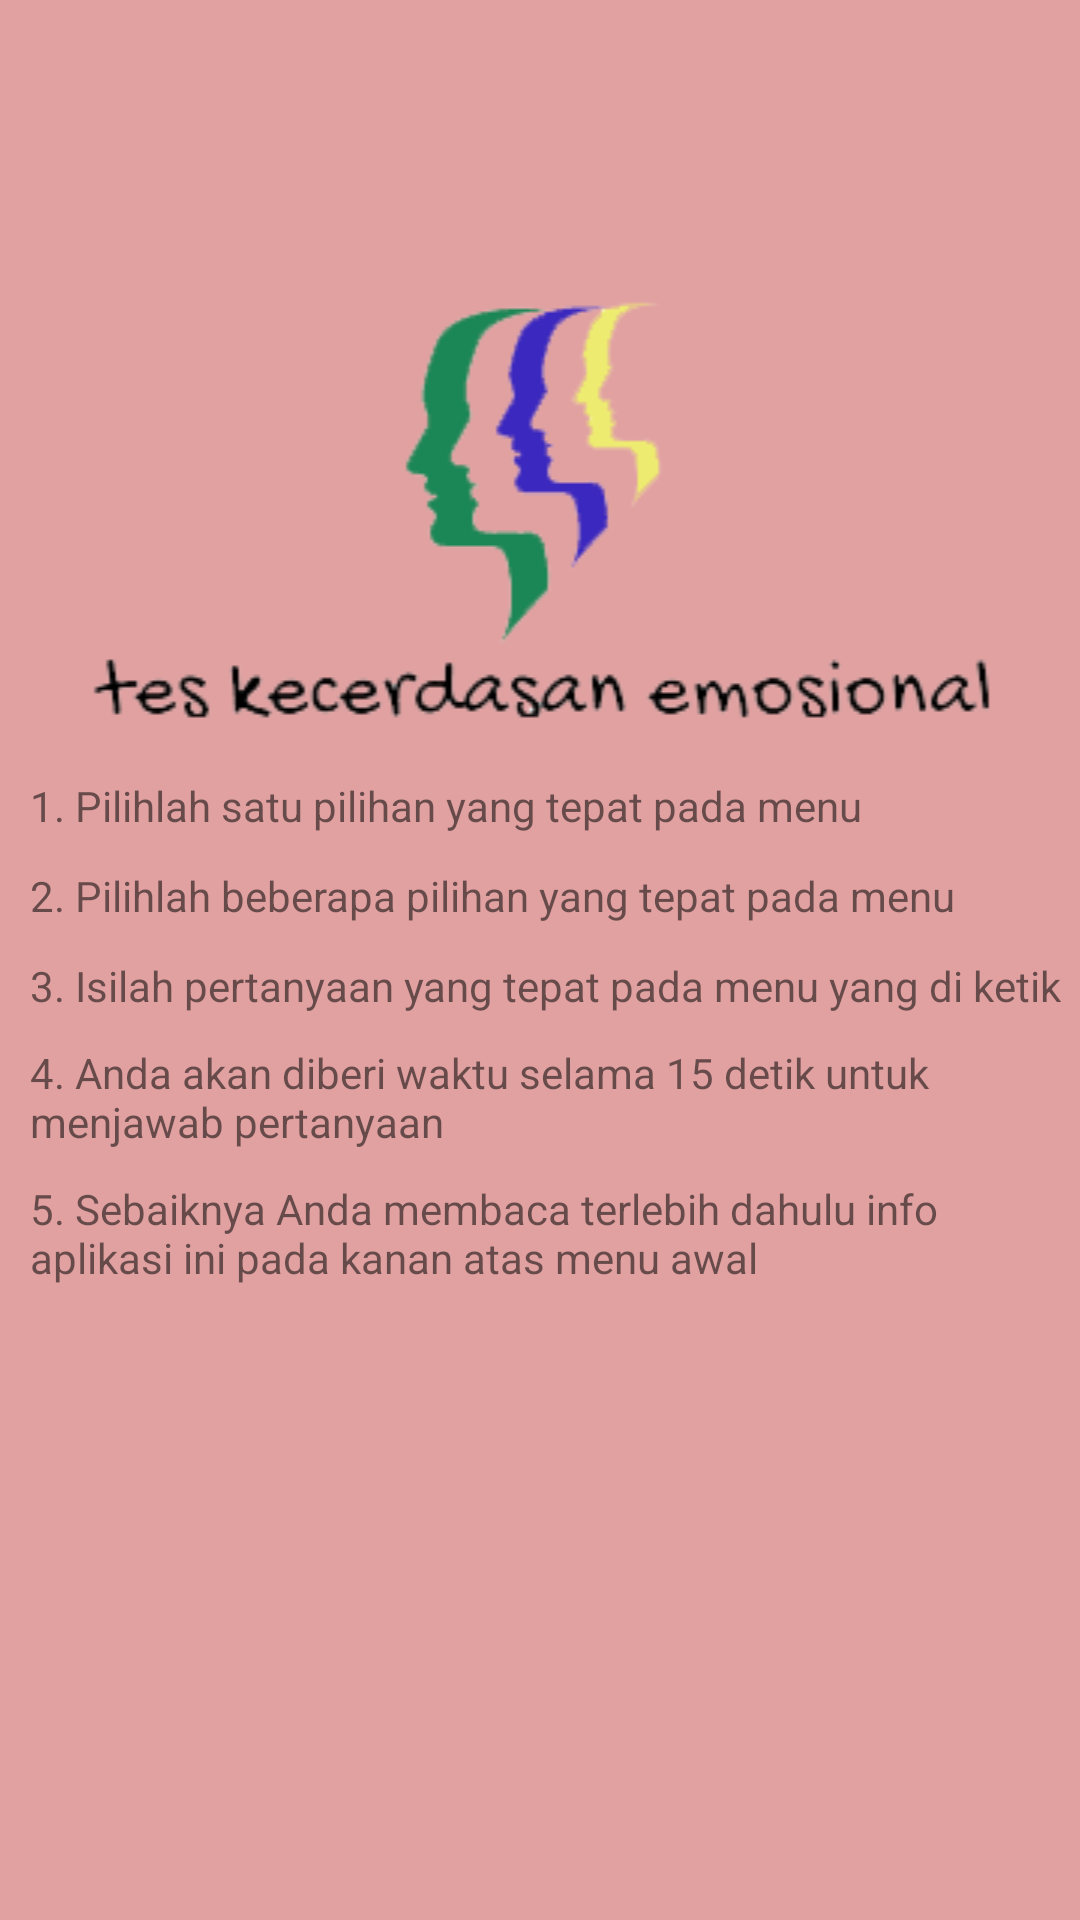

Reconstruct the res/layout file that produces this screen, plus the resources it refers to.
<!-- AndroidManifest.xml: application theme AppTheme -->
<!-- res/layout/activity_cara_main.xml -->
<?xml version="1.0" encoding="utf-8"?>
<ScrollView xmlns:android="http://schemas.android.com/apk/res/android"
    xmlns:app="http://schemas.android.com/apk/res-auto"
    xmlns:tools="http://schemas.android.com/tools"
    android:layout_width="match_parent"
    android:layout_height="match_parent"
    android:fillViewport="true">

<LinearLayout
    android:layout_width="match_parent"
    android:layout_height="match_parent"
    android:orientation="vertical"
    android:background="#e1a1a1"
    tools:context="com.qubaisy.androidiak.CaraMain">

    <ImageView
        android:layout_marginTop="90dp"
        android:layout_width="match_parent"
        android:layout_height="wrap_content"
        android:src="@drawable/logobaru"/>

    <LinearLayout
        android:layout_width="wrap_content"
        android:layout_height="wrap_content"
        android:orientation="horizontal"
        android:layout_marginTop="10dp">

    <TextView
        android:layout_marginLeft="10dp"
        android:layout_width="wrap_content"
        android:layout_height="wrap_content"
        android:text="1. Pilihlah satu pilihan yang tepat pada menu "/>

    <ImageView
        android:layout_width="20dp"
        android:layout_height="20dp"
        android:src="@drawable/radio_button"/>

    </LinearLayout>

    <LinearLayout
        android:layout_width="wrap_content"
        android:layout_height="wrap_content"
        android:orientation="horizontal"
        android:layout_marginTop="10dp">

        <TextView
            android:layout_marginLeft="10dp"
            android:layout_width="wrap_content"
            android:layout_height="wrap_content"
            android:text="2. Pilihlah beberapa pilihan yang tepat pada menu "/>

        <ImageView
            android:layout_width="20dp"
            android:layout_height="20dp"
            android:src="@drawable/check"/>

    </LinearLayout>

    <TextView
        android:layout_marginLeft="10dp"
        android:layout_width="wrap_content"
        android:layout_height="wrap_content"
        android:layout_marginTop="10dp"
        android:text="3. Isilah pertanyaan yang tepat pada menu yang di ketik"/>

    <TextView
        android:layout_marginLeft="10dp"
        android:layout_width="wrap_content"
        android:layout_height="wrap_content"
        android:layout_marginTop="10dp"
        android:text="4. Anda akan diberi waktu selama 15 detik untuk menjawab pertanyaan"/>

    <TextView
        android:layout_marginLeft="10dp"
        android:layout_width="wrap_content"
        android:layout_height="wrap_content"
        android:layout_marginTop="10dp"
        android:text="5. Sebaiknya Anda membaca terlebih dahulu info aplikasi ini pada kanan atas menu awal"/>


</LinearLayout>
</ScrollView>
<!-- resources referenced by this layout -->
<resources>
  <!-- drawable logobaru: png bitmap (drawable, 13458 bytes) -->
  <style name="AppTheme" parent="Theme.AppCompat.Light.DarkActionBar">
          
          <item name="colorPrimary">#890c0c</item>
          <item name="colorPrimaryDark">#000</item>
          <item name="colorAccent">@color/colorAccent</item>
      </style>
  <!-- not gathered from this repository: default colours our renderer supplied (Android Studio template values) -->
  <color name="colorAccent">#FF03DAC5</color>
</resources>
